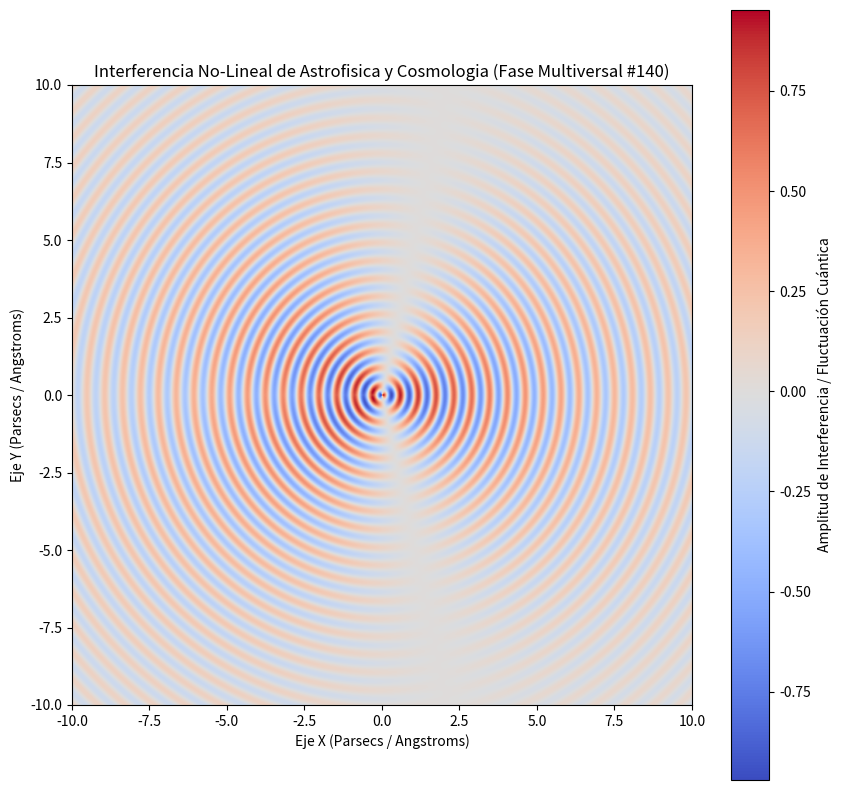

Source code (Python):
%matplotlib inline
# Simulación Multiversal: Astrofisica y Cosmologia - Variante 140
import numpy as np
import matplotlib.pyplot as plt

# Parámetros Físicos No-Lineales
omega_1 = 10.9
omega_2 = 1.153
lambda_decay = 0.155
phase_shift = 1.328

x = np.linspace(-10, 10, 800)
y = np.linspace(-10, 10, 800)
X, Y = np.meshgrid(x, y)

# Dinámica de Fluidos / Campos Tensor-Escalares (Fase Multiversal)
R = np.sqrt(X**2 + Y**2) + 1e-5
Z = (np.sin(omega_1 * R + phase_shift) * np.cos(omega_2 * np.arctan2(Y, X))) * np.exp(-lambda_decay * R)

plt.figure(figsize=(10, 10))
plt.imshow(Z, cmap='coolwarm', extent=[-10, 10, -10, 10], origin='lower')
plt.colorbar(label='Amplitud de Interferencia / Fluctuación Cuántica')
plt.title(r'Interferencia No-Lineal de Astrofisica y Cosmologia (Fase Multiversal #140)')
plt.xlabel('Eje X (Parsecs / Angstroms)')
plt.ylabel('Eje Y (Parsecs / Angstroms)')
plt.show()
